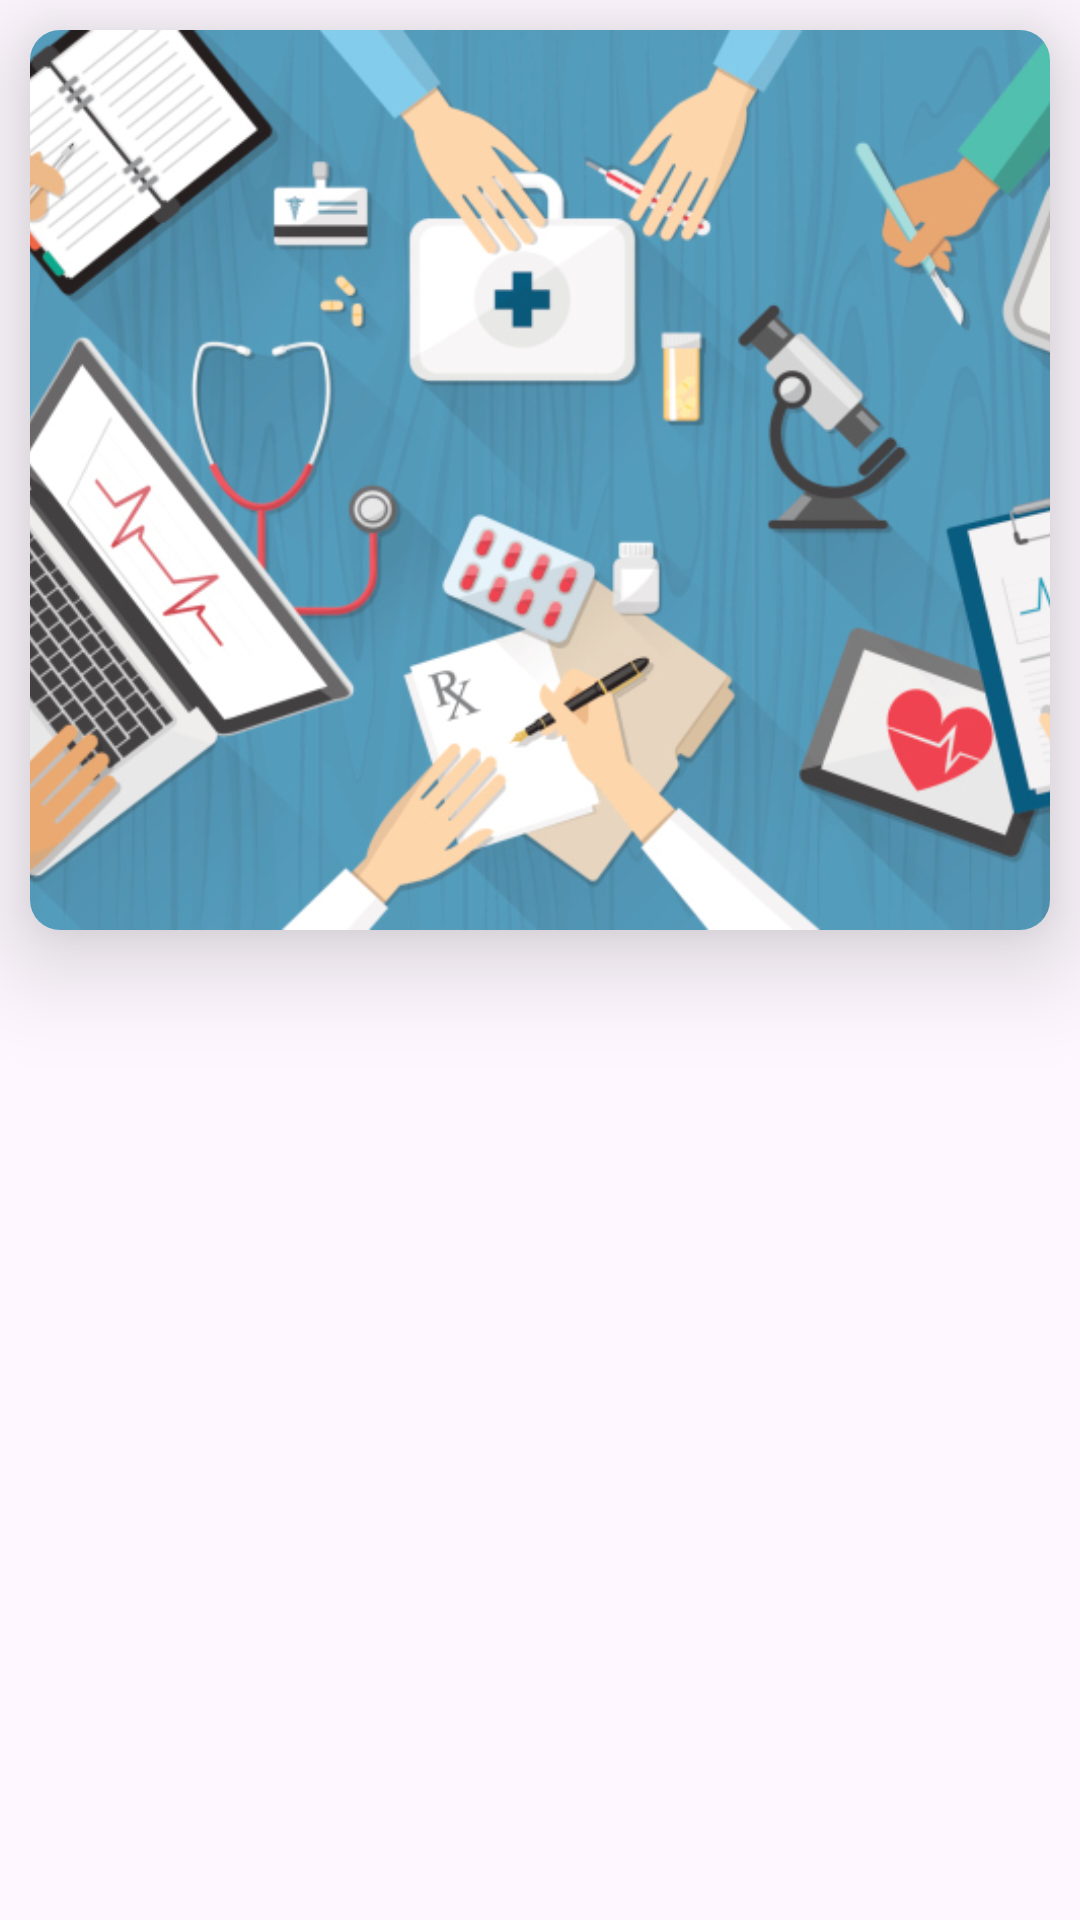

Reconstruct the res/layout file that produces this screen, plus the resources it refers to.
<!-- AndroidManifest.xml: application theme Theme.HomeActivity -->
<!-- res/layout/activity_alat_kesehatan_detail.xml -->
<?xml version="1.0" encoding="utf-8"?>
<androidx.constraintlayout.widget.ConstraintLayout xmlns:android="http://schemas.android.com/apk/res/android"
    xmlns:app="http://schemas.android.com/apk/res-auto"
    xmlns:tools="http://schemas.android.com/tools"
    android:layout_width="match_parent"
    android:layout_height="match_parent"
    tools:context=".AlatKesehatanDetailActivity">

    <androidx.core.widget.NestedScrollView
        android:layout_width="0dp"
        android:layout_height="0dp"
        app:layout_constraintBottom_toBottomOf="parent"
        app:layout_constraintEnd_toEndOf="parent"
        app:layout_constraintStart_toStartOf="parent"
        app:layout_constraintTop_toTopOf="parent">

        <androidx.constraintlayout.widget.ConstraintLayout
            android:layout_width="match_parent"
            android:layout_height="match_parent">

            <TextView
                android:id="@+id/tv_nama"
                android:layout_width="0dp"

                android:layout_height="wrap_content"
                android:layout_marginStart="16dp"
                android:layout_marginTop="64dp"
                android:layout_marginEnd="16dp"
                android:textAlignment="center"
                android:textSize="30sp"
                android:textStyle="bold"
                app:layout_constraintEnd_toEndOf="@+id/card_image_top"
                app:layout_constraintStart_toStartOf="@+id/card_image_top"
                app:layout_constraintTop_toBottomOf="@+id/card_image_top"
                tools:text="nama alat" />

            <TextView
                android:id="@+id/tv_deskripsi"
                android:layout_width="0dp"
                android:layout_height="wrap_content"
                android:layout_marginTop="16dp"
                android:textAlignment="center"
                android:textSize="20sp"
                app:layout_constraintEnd_toEndOf="@+id/tv_nama"
                app:layout_constraintStart_toStartOf="@+id/tv_nama"
                app:layout_constraintTop_toBottomOf="@+id/tv_nama"
                tools:text="deskripsi alat" />

            <androidx.cardview.widget.CardView

                android:id="@+id/card_image_top"
                android:layout_width="match_parent"
                android:layout_height="300dp"
                android:layout_margin="10dp"
                android:layout_marginStart="8dp"
                android:layout_marginTop="8dp"
                android:layout_marginEnd="8dp"
                app:cardCornerRadius="10dp"
                app:cardElevation="20dp"
                app:layout_constraintEnd_toEndOf="parent"
                app:layout_constraintStart_toStartOf="parent"
                app:layout_constraintTop_toTopOf="parent">

                <ImageView
                    android:id="@+id/img_detail"
                    android:layout_width="match_parent"
                    android:layout_height="match_parent"
                    android:scaleType="centerCrop"
                    android:src="@drawable/alat_kesehatan_banner">

                </ImageView>
            </androidx.cardview.widget.CardView>


        </androidx.constraintlayout.widget.ConstraintLayout>

    </androidx.core.widget.NestedScrollView>

</androidx.constraintlayout.widget.ConstraintLayout>
<!-- resources referenced by this layout -->
<resources>
  <!-- drawable alat_kesehatan_banner: jpg bitmap (drawable, 225069 bytes) -->
  <style name="Theme.HomeActivity" parent="Base.Theme.HomeActivity" />
  <style name="Base.Theme.HomeActivity" parent="Theme.Material3.DayNight">
          
          <item name="colorPrimary">@color/black</item>
      </style>
  <!-- not gathered from this repository: default colours our renderer supplied (Android Studio template values) -->
  <color name="black">#FF000000</color>
</resources>
